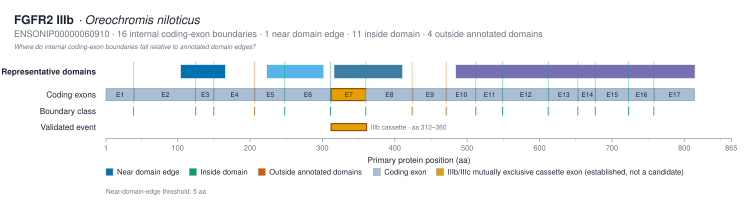

The table this chart was drawn from, first rows:
transition	boundary_position_aa	left_exon	right_exon	nearest_domain_instance_id	nearest_domain_accession	nearest_domain_label	nearest_domain_start	nearest_domain_end	nearest_edge	nearest_edge_position	signed_distance_aa	absolute_distance_aa	boundary_class
E1 → E2	39	E1	E2	IPR007110:104-165	IPR007110	Ig1	104	165	start	104	-65	65	outside_annotated_domains
E2 → E3	125	E2	E3	IPR007110:104-165	IPR007110	Ig1	104	165	start	104	21	21	inside_domain
E3 → E4	150	E3	E4	IPR007110:104-165	IPR007110	Ig1	104	165	end	165	-15	15	inside_domain
E4 → E5	206	E4	E5	IPR013098:223-301	IPR013098	Ig2	223	301	start	223	-17	17	outside_annotated_domains
E5 → E6	248	E5	E6	IPR013098:223-301	IPR013098	Ig2	223	301	start	223	25	25	inside_domain
E6 → E7	311	E6	E7	IPR013098:316-410	IPR013098	Ig3	316	410	start	316	-5	5	near_domain_edge
E7 → E8	360	E7	E8	IPR013098:316-410	IPR013098	Ig3	316	410	start	316	44	44	inside_domain
E8 → E9	424	E8	E9	IPR013098:316-410	IPR013098	Ig3	316	410	end	410	14	14	outside_annotated_domains
E9 → E10	471	E9	E10	IPR001245:484-814	IPR001245	kinase	484	814	start	484	-13	13	outside_annotated_domains
E10 → E11	512	E10	E11	IPR001245:484-814	IPR001245	kinase	484	814	start	484	28	28	inside_domain
E11 → E12	549	E11	E12	IPR001245:484-814	IPR001245	kinase	484	814	start	484	65	65	inside_domain
E12 → E13	612	E12	E13	IPR001245:484-814	IPR001245	kinase	484	814	start	484	128	128	inside_domain
E13 → E14	653	E13	E14	IPR001245:484-814	IPR001245	kinase	484	814	end	814	-161	161	inside_domain
E14 → E15	677	E14	E15	IPR001245:484-814	IPR001245	kinase	484	814	end	814	-137	137	inside_domain
E15 → E16	723	E15	E16	IPR001245:484-814	IPR001245	kinase	484	814	end	814	-91	91	inside_domain
E16 → E17	758	E16	E17	IPR001245:484-814	IPR001245	kinase	484	814	end	814	-56	56	inside_domain
